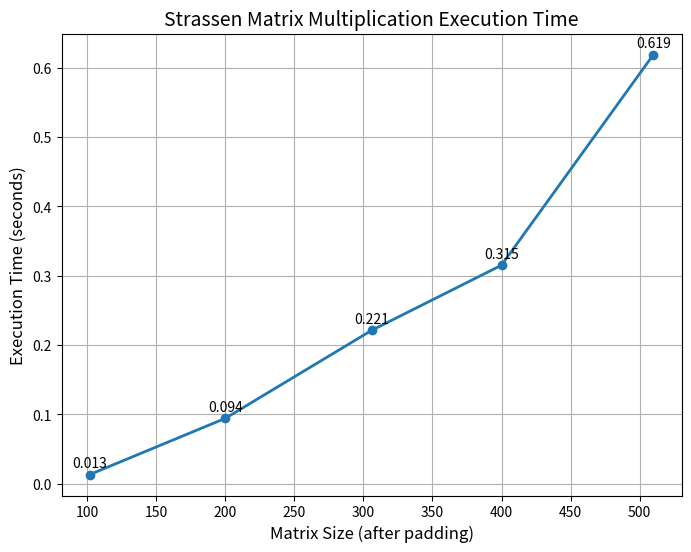

Here is the Python script that generated this plot:
import matplotlib.pyplot as plt

# Data
original_sizes = [101, 200, 305, 400, 509]
used_sizes = [102, 200, 306, 400, 510]
times = [0.013, 0.094, 0.221, 0.315, 0.619]

# Plot
plt.figure(figsize=(8,6))
plt.plot(used_sizes, times, marker='o', linestyle='-', linewidth=2)

# Labels and title
plt.xlabel("Matrix Size (after padding)", fontsize=12)
plt.ylabel("Execution Time (seconds)", fontsize=12)
plt.title("Strassen Matrix Multiplication Execution Time", fontsize=14)
plt.grid(True)

# Show values on points
for i in range(len(used_sizes)):
    plt.text(used_sizes[i], times[i] + 0.01, f"{times[i]:.3f}", ha='center')

plt.show()
